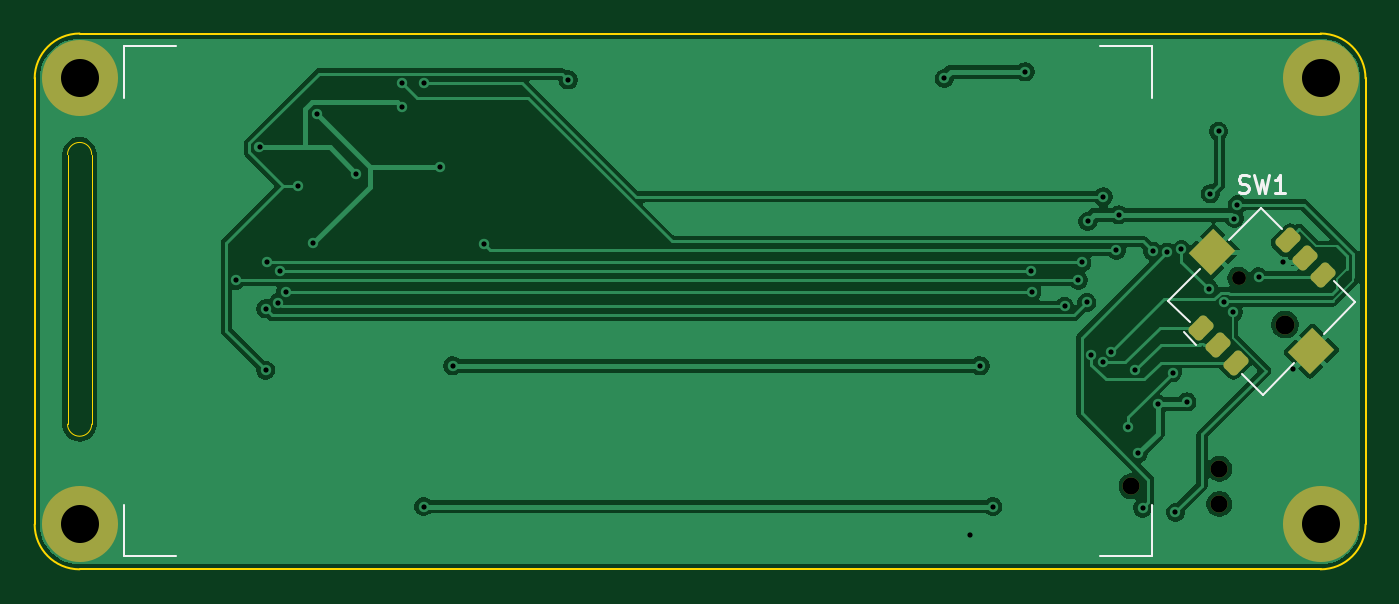
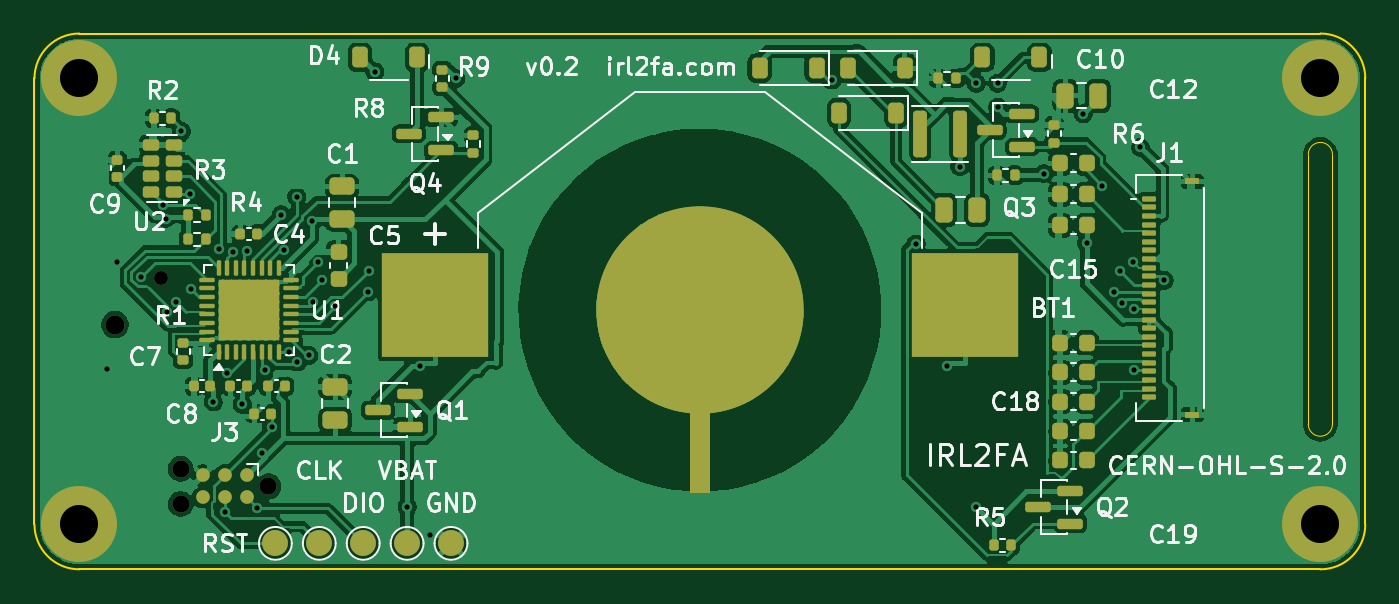
Circuit board: 11 layer files. Board 77.0 x 31.0 mm.
- bottom_copper: irl2fa-B_Cu.gbr (172863 bytes)
- bottom_mask: irl2fa-B_Mask.gbr (8158 bytes)
- paste: irl2fa-B_Paste.gbr (7327 bytes)
- bottom_silk: irl2fa-B_Silkscreen.gbr (71153 bytes)
- outline: irl2fa-Edge_Cuts.gbr (1181 bytes)
- top_copper: irl2fa-F_Cu.gbr (56613 bytes)
- top_mask: irl2fa-F_Mask.gbr (1943 bytes)
- paste: irl2fa-F_Paste.gbr (1557 bytes)
- top_silk: irl2fa-F_Silkscreen.gbr (4079 bytes)
- drill: irl2fa-NPTH.drl (528 bytes)
- drill: irl2fa-PTH.drl (1283 bytes)

=== bottom_copper: irl2fa-B_Cu.gbr (172863 bytes, source omitted) ===
=== bottom_mask: irl2fa-B_Mask.gbr (8158 bytes, source omitted) ===
=== paste: irl2fa-B_Paste.gbr (7327 bytes, source omitted) ===
=== bottom_silk: irl2fa-B_Silkscreen.gbr (71153 bytes, source omitted) ===
=== outline: irl2fa-Edge_Cuts.gbr ===
%TF.GenerationSoftware,KiCad,Pcbnew,9.0.9*%
%TF.CreationDate,2026-10-30T23:14:34+00:00*%
%TF.ProjectId,irl2fa,69726c32-6661-42e6-9b69-6361645f7063,rev?*%
%TF.SameCoordinates,Original*%
%TF.FileFunction,Profile,NP*%
%FSLAX46Y46*%
G04 Gerber Fmt 4.6, Leading zero omitted, Abs format (unit mm)*
G04 Created by KiCad (PCBNEW 9.0.9) date 2026-10-30 23:14:34*
%MOMM*%
%LPD*%
G01*
G04 APERTURE LIST*
%TA.AperFunction,Profile*%
%ADD10C,0.100000*%
%TD*%
%TA.AperFunction,Profile*%
%ADD11C,0.050000*%
%TD*%
G04 APERTURE END LIST*
D10*
X0Y28400000D02*
G75*
G02*
X2600000Y31000000I2600000J0D01*
G01*
X0Y2600000D02*
X0Y28400000D01*
X2600000Y31000000D02*
X74400000Y31000000D01*
X2600000Y0D02*
G75*
G02*
X0Y2600000I0J2600000D01*
G01*
X74400000Y31000000D02*
G75*
G02*
X77000000Y28400000I0J-2600000D01*
G01*
X74400000Y0D02*
X2600000Y0D01*
X77000000Y28400000D02*
X77000000Y2600000D01*
X77000000Y2600000D02*
G75*
G02*
X74400000Y0I-2600000J0D01*
G01*
D11*
%TO.C,DS1*%
X1900000Y24000000D02*
X1900000Y8400000D01*
X3300000Y24000000D02*
X3300000Y8400000D01*
X1900000Y24000000D02*
G75*
G02*
X3300000Y24000000I700000J0D01*
G01*
X3300000Y8400000D02*
G75*
G02*
X1900000Y8400000I-700000J0D01*
G01*
%TD*%
M02*

=== top_copper: irl2fa-F_Cu.gbr (56613 bytes, source omitted) ===
=== top_mask: irl2fa-F_Mask.gbr (1943 bytes, source withheld) ===
=== paste: irl2fa-F_Paste.gbr (1557 bytes, source withheld) ===
=== top_silk: irl2fa-F_Silkscreen.gbr (4079 bytes, source withheld) ===
=== drill: irl2fa-NPTH.drl ===
M48
; DRILL file {KiCad 9.0.9} date 2026-10-30T23:14:35+0000
; FORMAT={-:-/ absolute / metric / decimal}
; #@! TF.CreationDate,2026-10-30T23:14:35+00:00
; #@! TF.GenerationSoftware,Kicad,Pcbnew,9.0.9
; #@! TF.FileFunction,NonPlated,1,2,NPTH
FMAT,2
METRIC
; #@! TA.AperFunction,NonPlated,NPTH,ComponentDrill
T1C0.800
; #@! TA.AperFunction,NonPlated,NPTH,ComponentDrill
T2C0.991
; #@! TA.AperFunction,NonPlated,NPTH,ComponentDrill
T3C1.100
%
G90
G05
T1
X69.656Y16.844
T2
X63.46Y4.8
X68.54Y5.816
X68.54Y3.784
T3
X72.344Y14.156
M30

=== drill: irl2fa-PTH.drl ===
M48
; DRILL file {KiCad 9.0.9} date 2026-10-30T23:14:35+0000
; FORMAT={-:-/ absolute / metric / decimal}
; #@! TF.CreationDate,2026-10-30T23:14:35+00:00
; #@! TF.GenerationSoftware,Kicad,Pcbnew,9.0.9
; #@! TF.FileFunction,Plated,1,2,PTH
FMAT,2
METRIC
; #@! TA.AperFunction,Plated,PTH,ViaDrill
T1C0.300
; #@! TA.AperFunction,Plated,PTH,ComponentDrill
T2C2.200
%
G90
G05
T1
X11.642Y16.726
X13.008Y24.415
X13.363Y11.525
X13.364Y15.074
X13.454Y17.803
X14.085Y15.435
X14.209Y17.264
X14.529Y16.064
X15.208Y22.185
X16.125Y18.879
X16.323Y26.362
X18.581Y22.901
X21.267Y26.733
X21.275Y28.127
X22.497Y3.631
X22.504Y28.127
X23.45Y23.306
X24.191Y11.777
X25.994Y18.813
X30.866Y28.316
X52.624Y28.403
X54.137Y1.983
X54.704Y11.777
X55.44Y3.631
X57.305Y28.785
X57.667Y17.264
X57.695Y16.064
X59.588Y15.223
X60.39Y16.726
X60.59Y17.755
X60.877Y15.443
X60.924Y20.129
X61.122Y12.379
X61.801Y11.967
X61.829Y21.555
X62.271Y12.562
X62.586Y18.447
X62.724Y20.507
X63.282Y8.223
X63.687Y11.519
X63.858Y6.726
X64.105Y3.539
X64.696Y18.398
X64.977Y9.55
X65.53Y18.341
X65.835Y11.379
X66.0Y3.293
X66.35Y18.51
X66.664Y9.682
X67.936Y16.219
X68.016Y21.729
X68.497Y25.343
X68.833Y15.477
X69.342Y14.892
X69.413Y20.297
X69.585Y21.1
X70.815Y16.931
X72.221Y17.804
X72.831Y11.606
T2
X2.6Y28.4
X2.6Y2.6
X74.4Y28.4
X74.4Y2.6
M30
